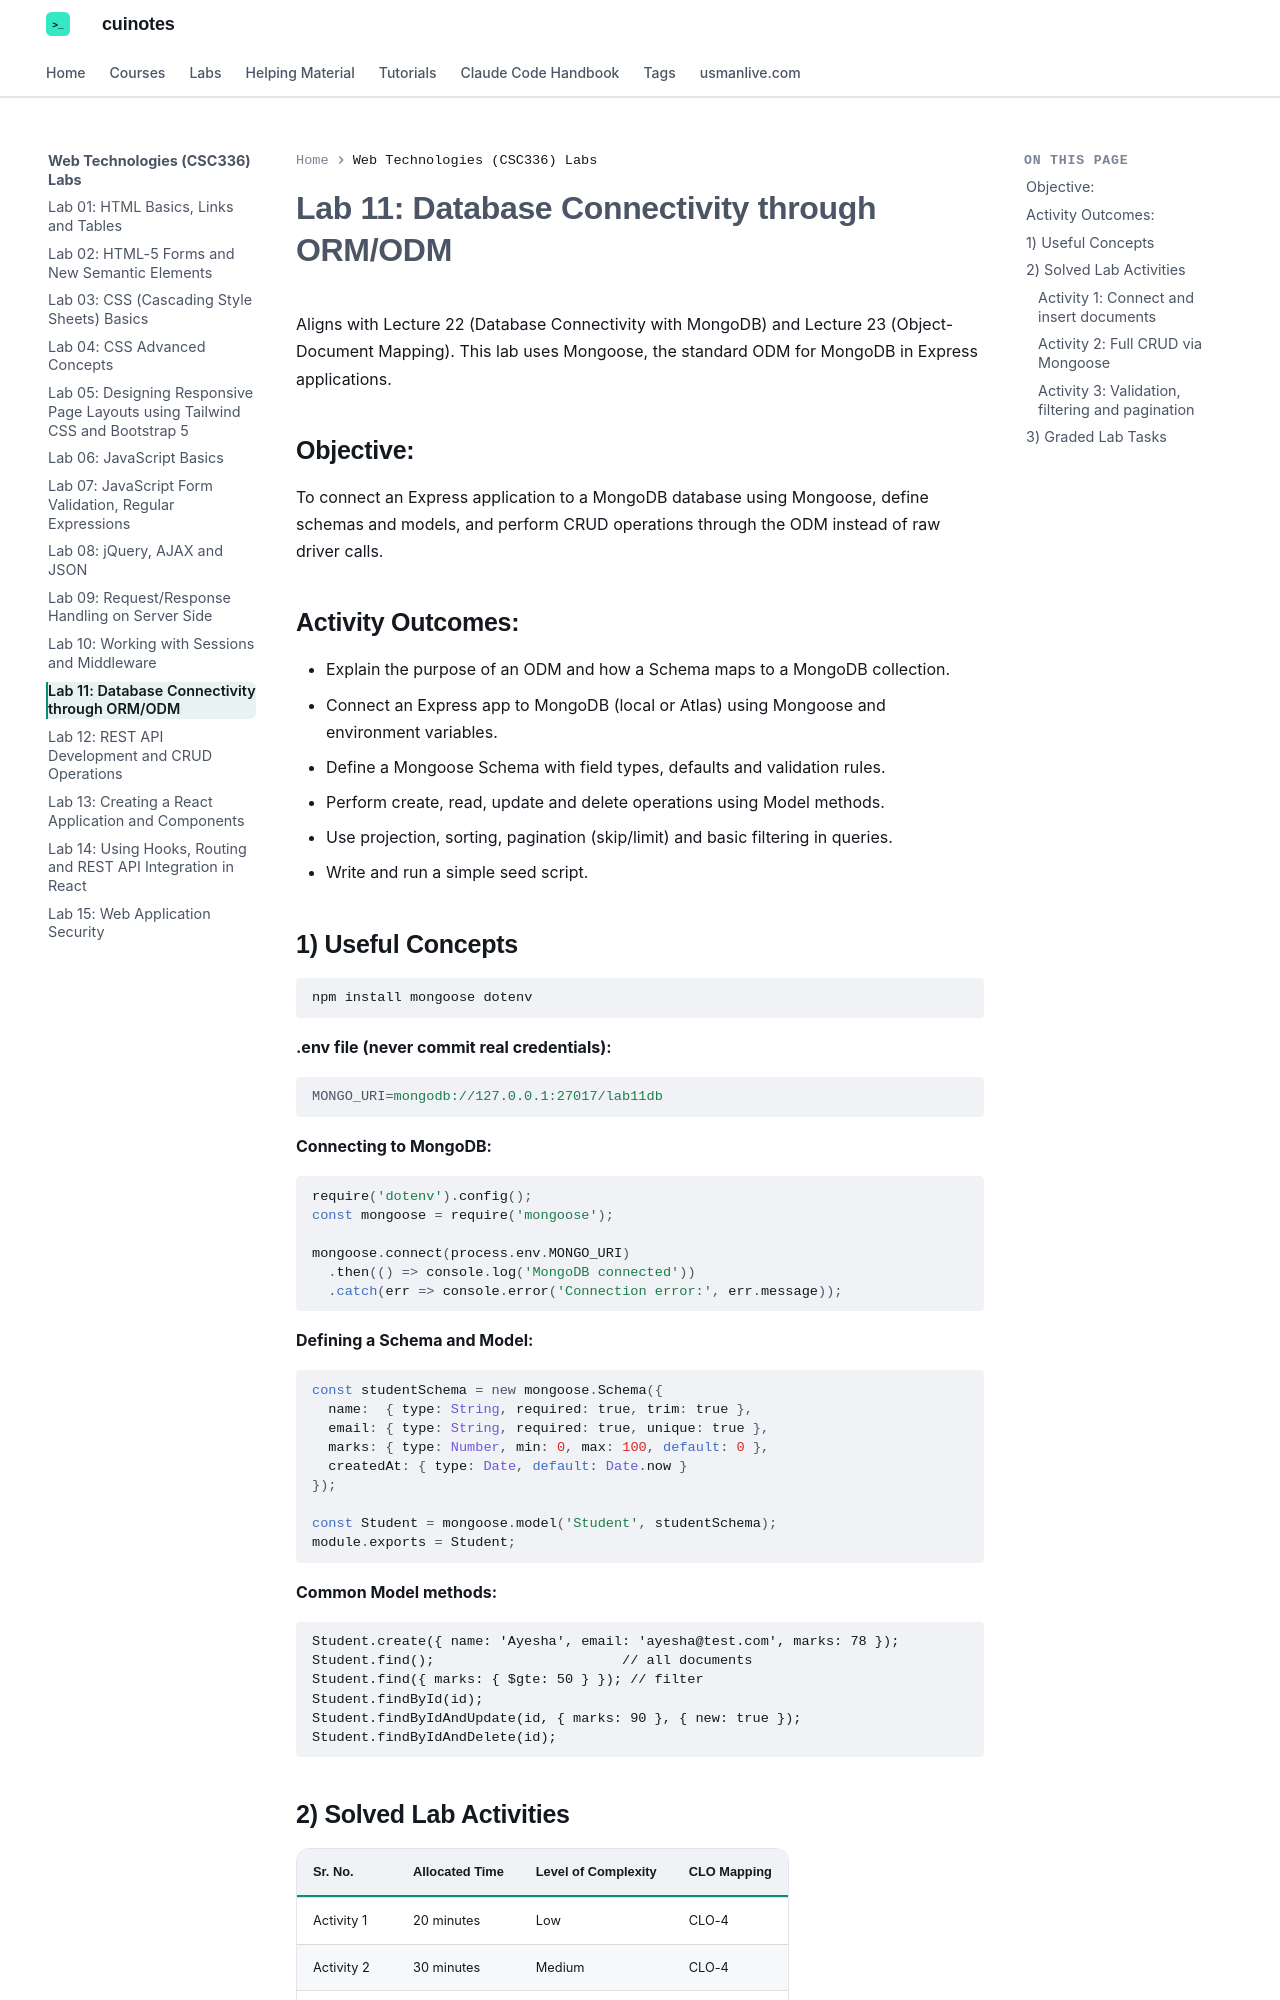

repository: mua22/mern-web-book · page: labs/web-technologies/lab-11-database-connectivity-through-ormodm/index.html · generator: mkdocs

---
title: "Lab 11: Database Connectivity through ORM/ODM"
---

# Lab 11: Database Connectivity through ORM/ODM

Aligns with Lecture 22 (Database Connectivity with MongoDB) and Lecture 23 (Object-Document Mapping). This lab uses Mongoose, the standard ODM for MongoDB in Express applications.

## Objective:

To connect an Express application to a MongoDB database using Mongoose, define schemas and models, and perform CRUD operations through the ODM instead of raw driver calls.

## Activity Outcomes:

- Explain the purpose of an ODM and how a Schema maps to a MongoDB collection.
- Connect an Express app to MongoDB (local or Atlas) using Mongoose and environment variables.
- Define a Mongoose Schema with field types, defaults and validation rules.
- Perform create, read, update and delete operations using Model methods.
- Use projection, sorting, pagination (skip/limit) and basic filtering in queries.
- Write and run a simple seed script.

## 1) Useful Concepts

```bash
npm install mongoose dotenv
```

**.env file (never commit real credentials):**

```ini
MONGO_URI=mongodb://127.0.0.1:27017/lab11db
```

**Connecting to MongoDB:**

```javascript
require('dotenv').config();
const mongoose = require('mongoose');

mongoose.connect(process.env.MONGO_URI)
  .then(() => console.log('MongoDB connected'))
  .catch(err => console.error('Connection error:', err.message));
```

**Defining a Schema and Model:**

```javascript
const studentSchema = new mongoose.Schema({
  name:  { type: String, required: true, trim: true },
  email: { type: String, required: true, unique: true },
  marks: { type: Number, min: 0, max: 100, default: 0 },
  createdAt: { type: Date, default: Date.now }
});

const Student = mongoose.model('Student', studentSchema);
module.exports = Student;
```

**Common Model methods:**

```text
Student.create({ name: 'Ayesha', email: 'ayesha@test.com', marks: 78 });
Student.find();                       // all documents
Student.find({ marks: { $gte: 50 } }); // filter
Student.findById(id);
Student.findByIdAndUpdate(id, { marks: 90 }, { new: true });
Student.findByIdAndDelete(id);
```

## 2) Solved Lab Activities

| Sr. No. | Allocated Time | Level of Complexity | CLO Mapping |
|---|---|---|---|
| Activity 1 | 20 minutes | Low | CLO-4 |
| Activity 2 | 30 minutes | Medium | CLO-4 |
| Activity 3 | 30 minutes | Medium | CLO-4 |
